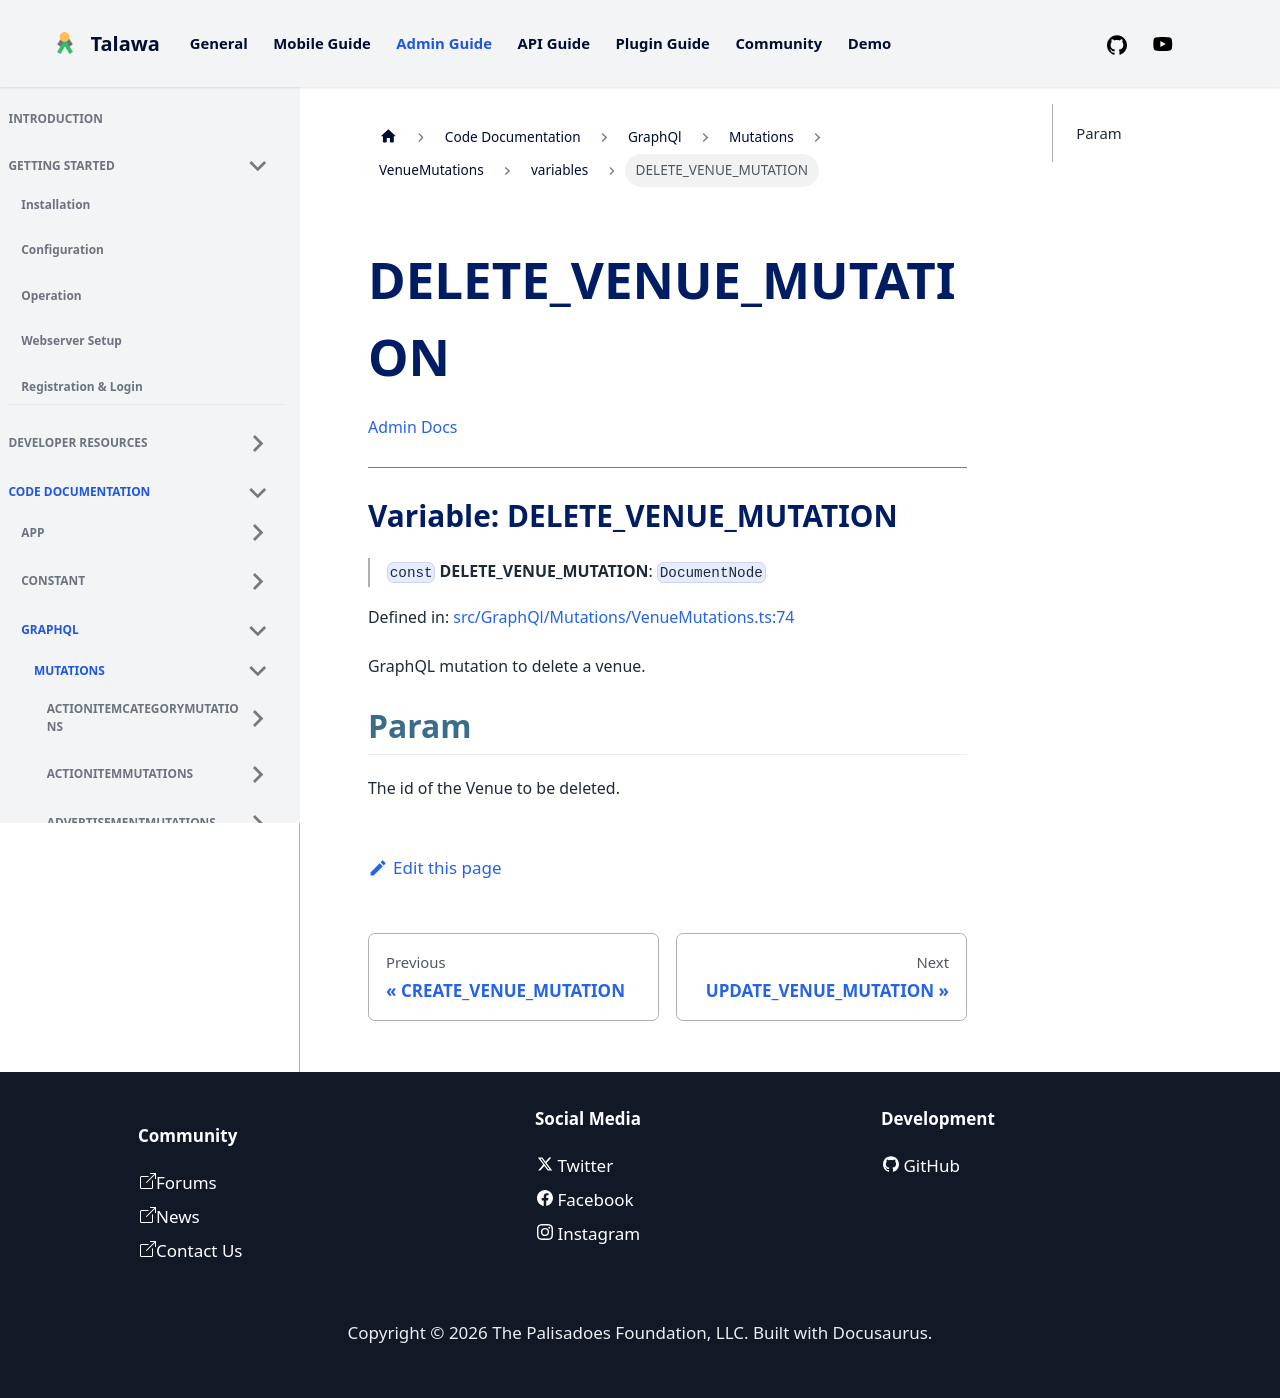

repository: PalisadoesFoundation/talawa-admin · page: docs/auto-docs/GraphQl/Mutations/VenueMutations/variables/DELETE_VENUE_MUTATION/index.html · generator: docusaurus

[Admin Docs](/)

***

# Variable: DELETE\_VENUE\_MUTATION

> `const` **DELETE\_VENUE\_MUTATION**: `DocumentNode`

Defined in: [src/GraphQl/Mutations/VenueMutations.ts:74](https://github.com/PalisadoesFoundation/talawa-admin/blob/main/src/GraphQl/Mutations/VenueMutations.ts#L74)

GraphQL mutation to delete a venue.

## Param

The id of the Venue to be deleted.
